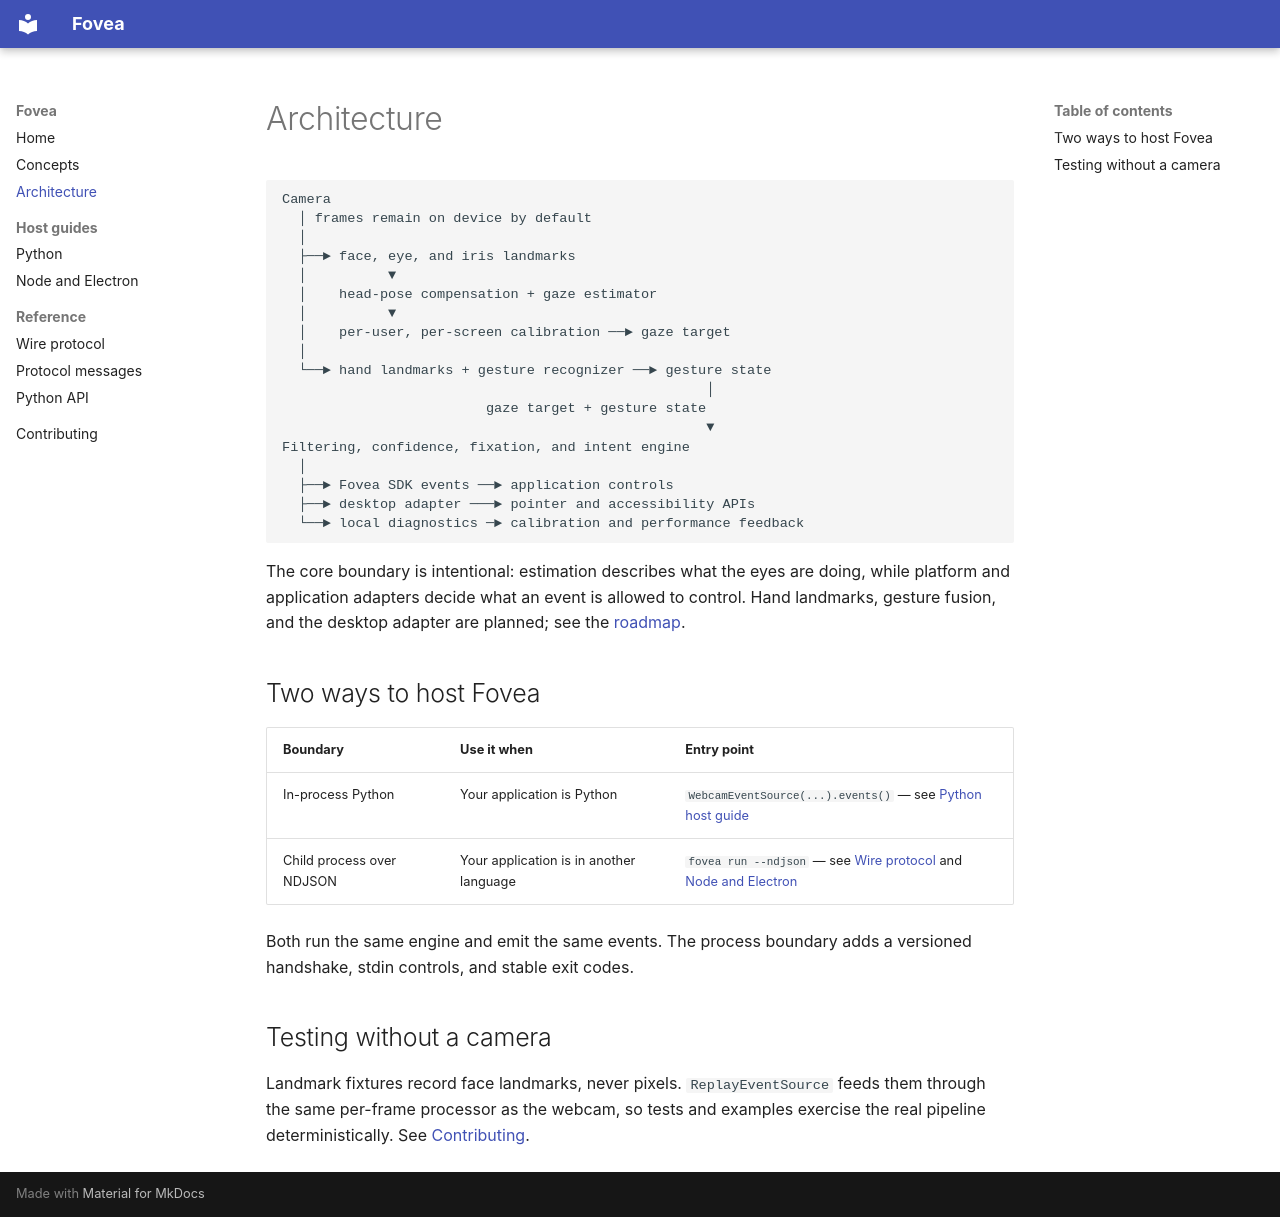

repository: Wega-Labs/fovea · page: architecture/index.html · generator: mkdocs

# Architecture

```text
Camera
  │ frames remain on device by default
  │
  ├──► face, eye, and iris landmarks
  │          ▼
  │    head-pose compensation + gaze estimator
  │          ▼
  │    per-user, per-screen calibration ──► gaze target
  │
  └──► hand landmarks + gesture recognizer ──► gesture state
                                                    │
                         gaze target + gesture state
                                                    ▼
Filtering, confidence, fixation, and intent engine
  │
  ├──► Fovea SDK events ──► application controls
  ├──► desktop adapter ───► pointer and accessibility APIs
  └──► local diagnostics ─► calibration and performance feedback
```

The core boundary is intentional: estimation describes what the eyes are doing, while platform and application
adapters decide what an event is allowed to control. Hand landmarks, gesture fusion, and the desktop adapter are
planned; see the [roadmap](https://github.com/Wega-Labs/fovea#roadmap).

## Two ways to host Fovea

| Boundary | Use it when | Entry point |
| --- | --- | --- |
| In-process Python | Your application is Python | `WebcamEventSource(...).events()` — see [Python host guide](guides/python.md) |
| Child process over NDJSON | Your application is in another language | `fovea run --ndjson` — see [Wire protocol](protocol.md) and [Node and Electron](guides/node-electron.md) |

Both run the same engine and emit the same events. The process boundary adds a versioned handshake, stdin controls,
and stable exit codes.

## Testing without a camera

Landmark fixtures record face landmarks, never pixels. `ReplayEventSource` feeds them through the same per-frame
processor as the webcam, so tests and examples exercise the real pipeline deterministically. See
[Contributing](contributing.md#fixtures).
